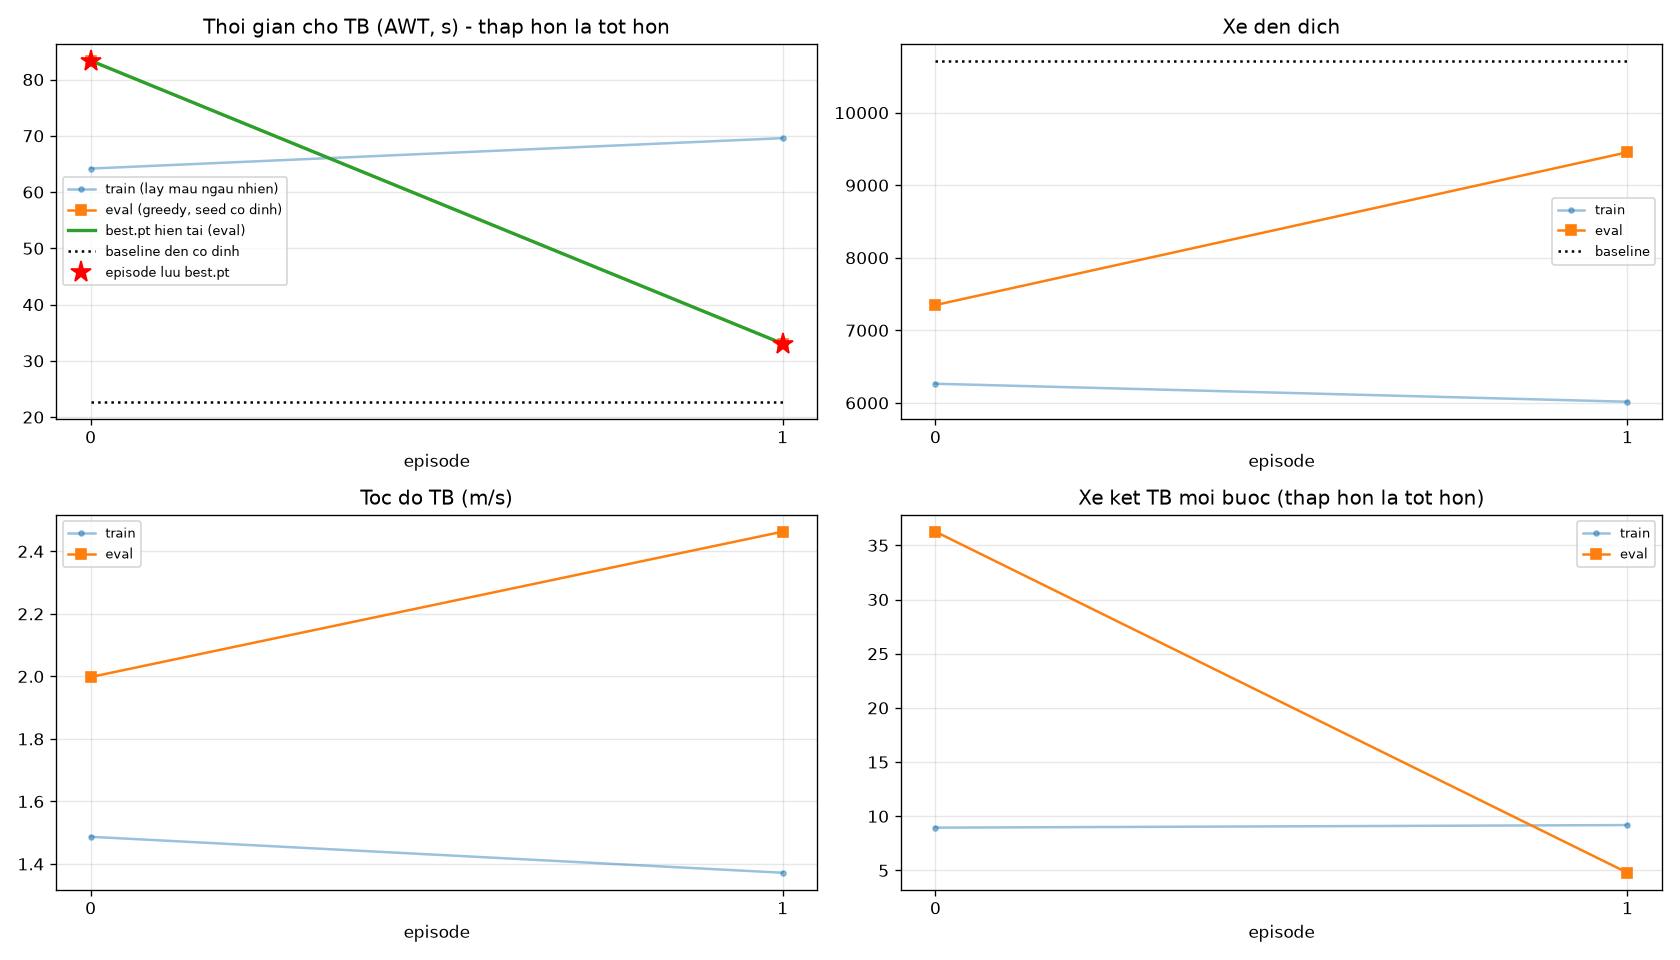

The file beside this chart, header and first rows:
ep, train_AWT, train_AQL, train_speed, train_arrived, train_reward, train_stuck, train_pen, eval_AWT, eval_AQL, eval_speed, eval_departed, eval_arrived, eval_stuck, eval_pen, base_AWT, base_arrived, best_AWT, best_ep, is_best, weight, eval_score, best_score
0, 64.18, 1.443, 1.487, 6264, -1152, 8.95, 1.594, 83.36, 1.531, 1.998, 7493, 7349, 36.26, 7.758, 22.73, 10717, 83.36, 0, 1, , 156, 156
1, 69.58, 1.518, 1.372, 6016, -1243, 9.188, 1.722, 33.06, 0.917, 2.463, 9551, 9454, 4.789, 5.171, 22.73, 10717, 33.06, 1, 1, , 20.89, 20.89
